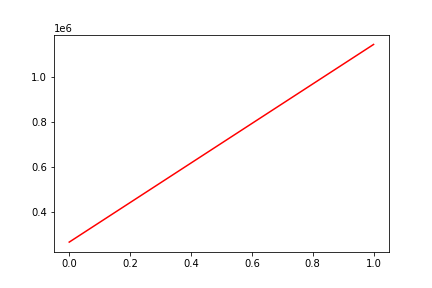

The table this chart was drawn from, first rows:
, date, assets
0, 0, 267372
1, 20171221, 1145172
